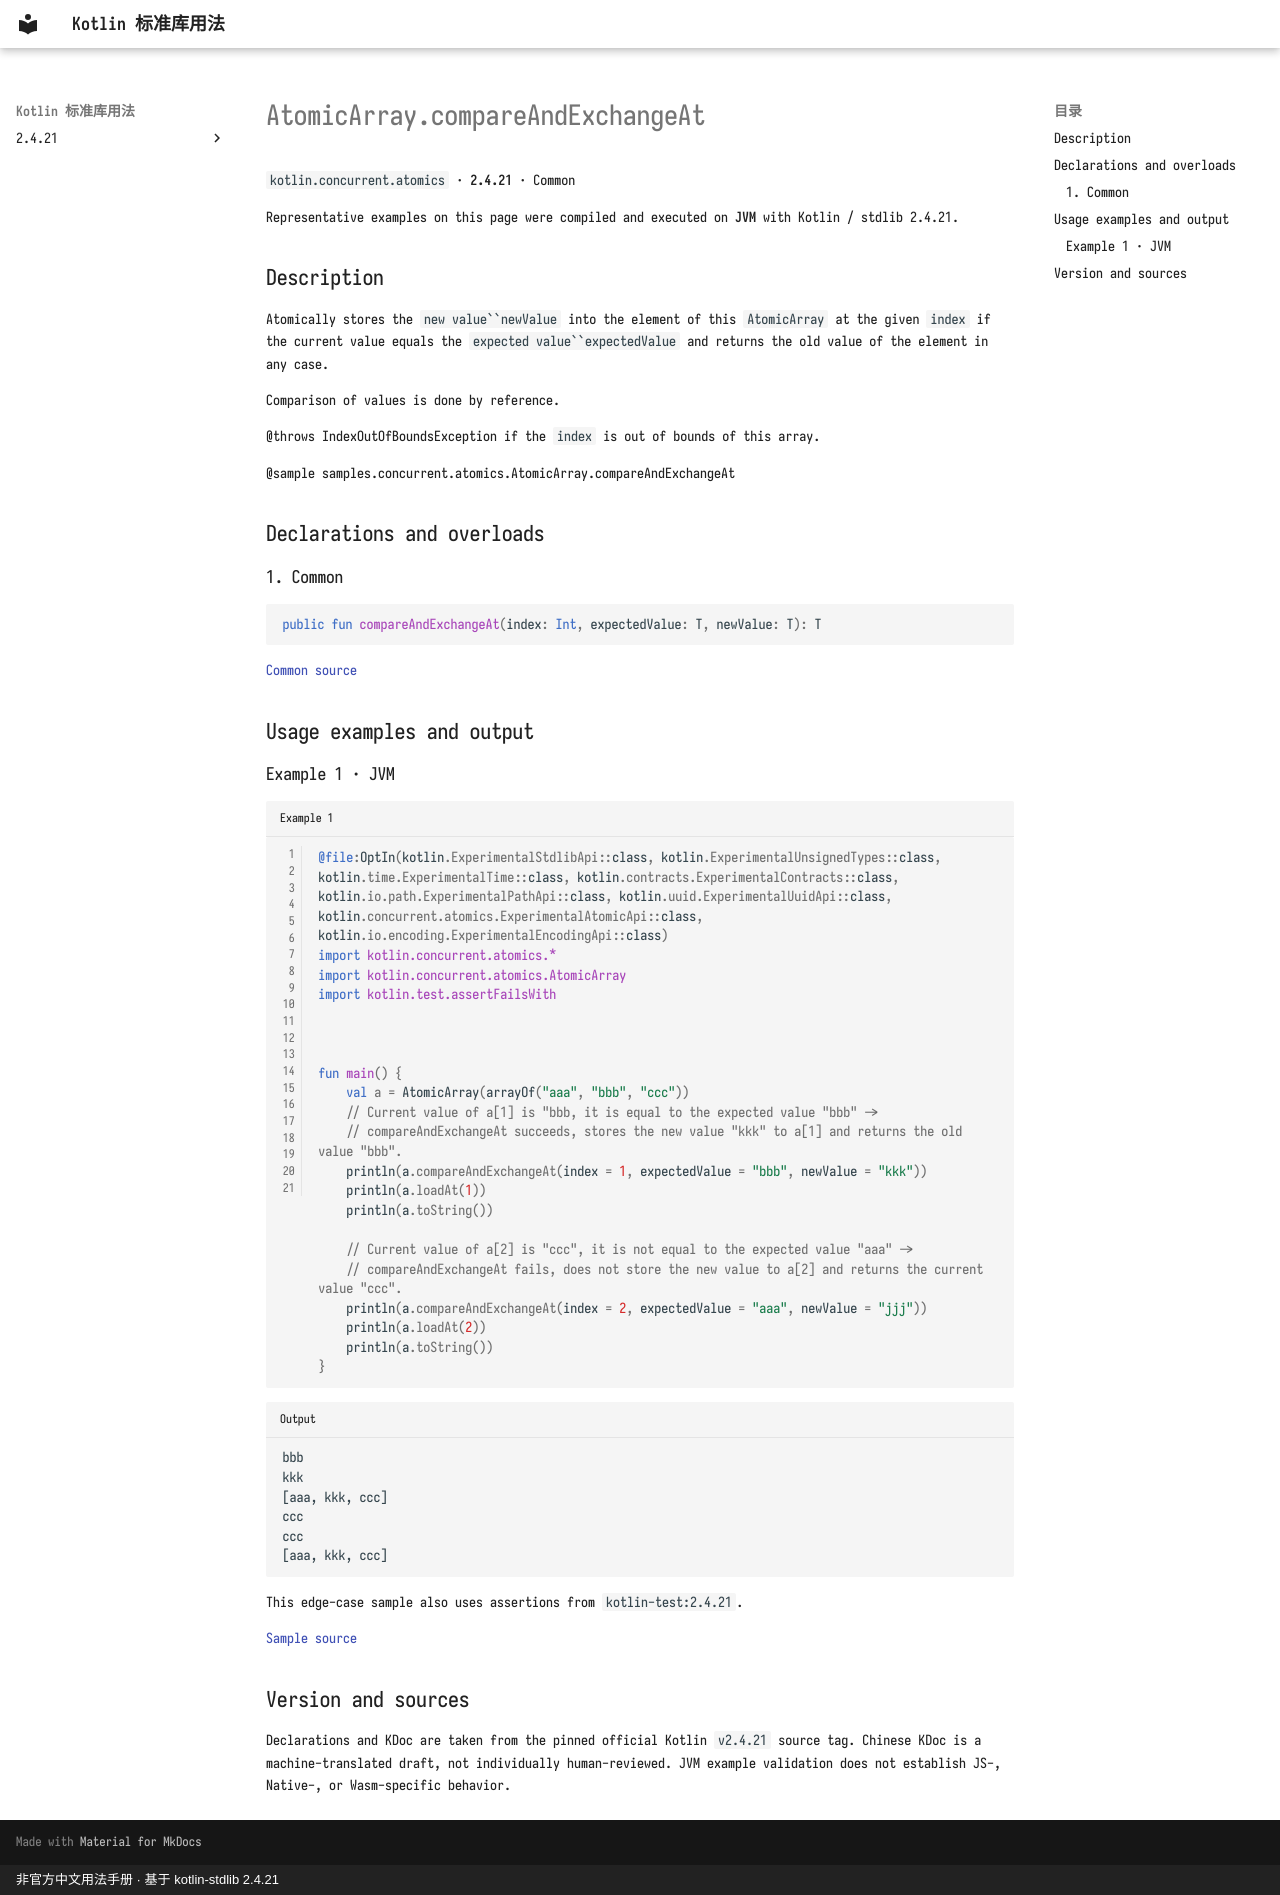

repository: oooooooko/kotlin-stdlib-docs · page: en/api/kotlin.concurrent.atomics/atomicarray-compareandexchangeat--11bc8033/index.html · generator: mkdocs · copyright: 非官方中文用法手册 · 基于 kotlin-stdlib 2.4.21

# AtomicArray.compareAndExchangeAt

`kotlin.concurrent.atomics` · **2.4.21** · Common

Representative examples on this page were compiled and executed on **JVM** with Kotlin / stdlib 2.4.21.

## Description

Atomically stores the `new value``newValue` into the element of this `AtomicArray` at the given `index`
if the current value equals the `expected value``expectedValue` and returns the old value of the element in any case.

Comparison of values is done by reference.

@throws IndexOutOfBoundsException if the `index` is out of bounds of this array.

@sample samples.concurrent.atomics.AtomicArray.compareAndExchangeAt

## Declarations and overloads

### 1. Common

```kotlin
public fun compareAndExchangeAt(index: Int, expectedValue: T, newValue: T): T
```

[Common source](https://github.com/JetBrains/kotlin/blob/v2.4.21/libraries/stdlib/src/kotlin/concurrent/atomics/AtomicArrays.common.kt#L630)

## Usage examples and output

### Example 1 · JVM

```kotlin title="Example 1" linenums="1"
@file:OptIn(kotlin.ExperimentalStdlibApi::class, kotlin.ExperimentalUnsignedTypes::class, kotlin.time.ExperimentalTime::class, kotlin.contracts.ExperimentalContracts::class, kotlin.io.path.ExperimentalPathApi::class, kotlin.uuid.ExperimentalUuidApi::class, kotlin.concurrent.atomics.ExperimentalAtomicApi::class, kotlin.io.encoding.ExperimentalEncodingApi::class)
import kotlin.concurrent.atomics.*
import kotlin.concurrent.atomics.AtomicArray
import kotlin.test.assertFailsWith



fun main() {
    val a = AtomicArray(arrayOf("aaa", "bbb", "ccc"))
    // Current value of a[1] is "bbb, it is equal to the expected value "bbb" ->
    // compareAndExchangeAt succeeds, stores the new value "kkk" to a[1] and returns the old value "bbb".
    println(a.compareAndExchangeAt(index = 1, expectedValue = "bbb", newValue = "kkk"))
    println(a.loadAt(1))
    println(a.toString())

    // Current value of a[2] is "ccc", it is not equal to the expected value "aaa" ->
    // compareAndExchangeAt fails, does not store the new value to a[2] and returns the current value "ccc".
    println(a.compareAndExchangeAt(index = 2, expectedValue = "aaa", newValue = "jjj"))
    println(a.loadAt(2))
    println(a.toString())
}
```

```text title="Output"
bbb
kkk
[aaa, kkk, ccc]
ccc
ccc
[aaa, kkk, ccc]
```

This edge-case sample also uses assertions from `kotlin-test:2.4.21`.

[Sample source](https://github.com/JetBrains/kotlin/blob/v2.4.21/libraries/stdlib/samples/test/samples/concurrent/atomics/atomicArrays.kt#L407)

## Version and sources

Declarations and KDoc are taken from the pinned official Kotlin `v2.4.21` source tag. Chinese KDoc is a machine-translated draft, not individually human-reviewed. JVM example validation does not establish JS-, Native-, or Wasm-specific behavior.
